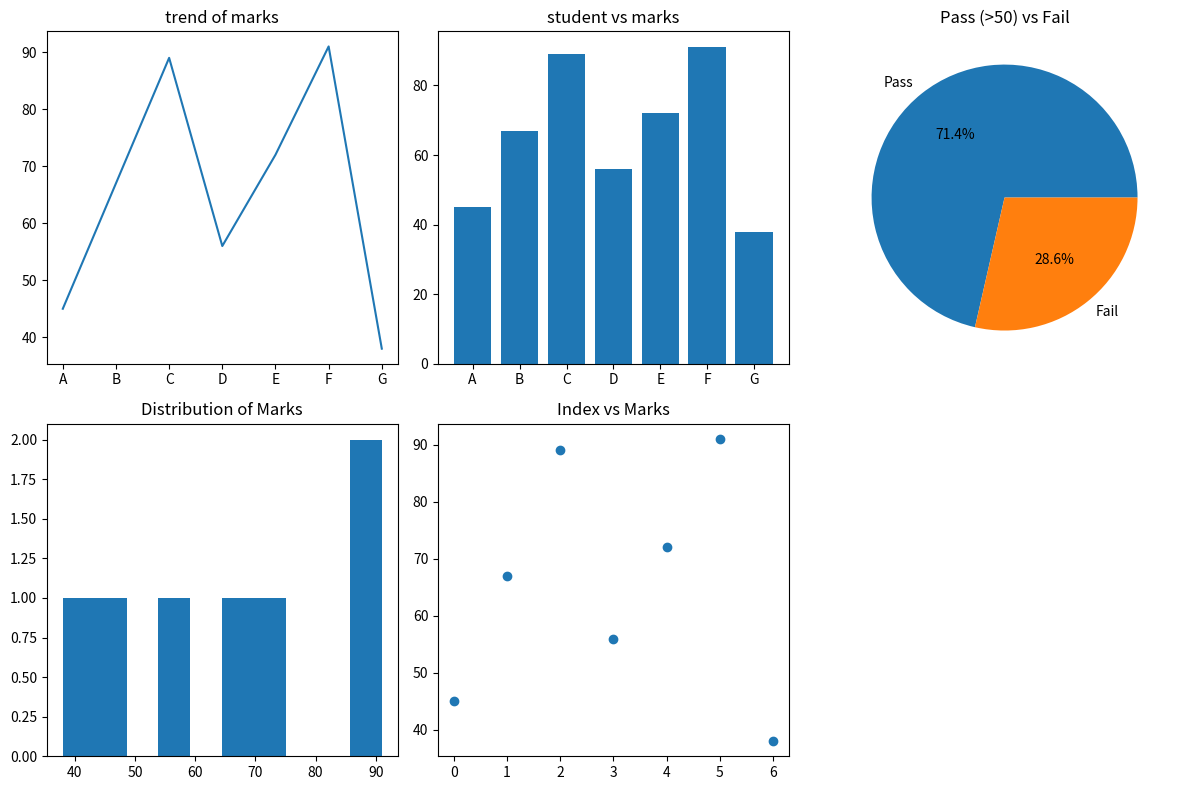

This figure's Python source:
import numpy as np
import pandas as pd
import matplotlib.pyplot as plt

marks = np.array([45, 67, 89, 56, 72, 91, 38])
students = ["A", "B", "C", "D", "E", "F", "G"]

df=pd.DataFrame({
    "Students":students,
    "Marks":marks
})

pass_count=np.sum(df["Marks"]>50)
fail_count=np.sum(df["Marks"]<=50)

plt.figure(figsize=(12,8))

plt.subplot(2,3,1)
plt.plot(df["Students"],df["Marks"])
plt.title("trend of marks")


plt.subplot(2,3,2)
plt.bar(df["Students"],df["Marks"])
plt.title("student vs marks")

plt.subplot(2,3,3)
plt.pie([pass_count,fail_count],labels=["Pass","Fail"],autopct="%1.1f%%")
plt.title("Pass (>50) vs Fail")

plt.subplot(2,3,4)
plt.hist(df["Marks"])
plt.title("Distribution of Marks")

plt.subplot(2,3,5)
plt.scatter(df.index,df["Marks"])
plt.title("Index vs Marks")

plt.tight_layout()
plt.show()
